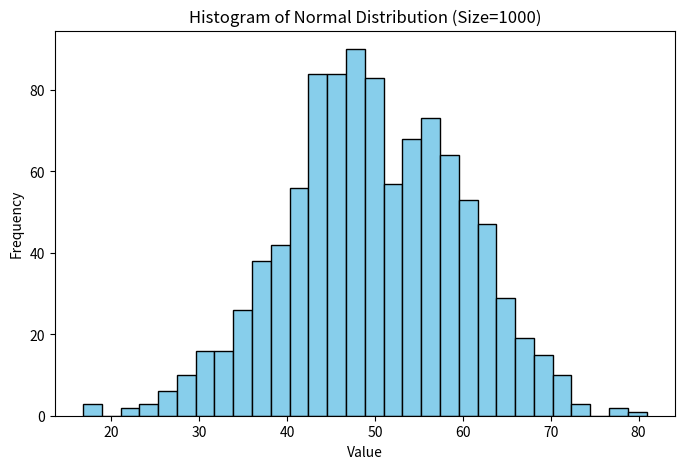

Here is the Python script that generated this plot:
# Part A - Concept Application (PM Session)

import numpy as np
import matplotlib.pyplot as plt
import math
from collections import Counter

# 1. Normal Distribution Dataset (size=1000)
data = np.random.normal(loc=50, scale=10, size=1000)

mean_val = np.mean(data)
var_val = np.var(data)
std_val = np.std(data)

print(f"1. Normal Distribution Stats:")
print(f"   Mean: {mean_val:.2f}")
print(f"   Variance: {var_val:.2f}")
print(f"   Standard Deviation: {std_val:.2f}")

# Plot Histogram
plt.figure(figsize=(8, 5))
plt.hist(data, bins=30, color='skyblue', edgecolor='black')
plt.title("Histogram of Normal Distribution (Size=1000)")
plt.xlabel("Value")
plt.ylabel("Frequency")
# plt.show() # Uncomment to see plot locally
print("   (Histogram plotted and observed to be bell-shaped)")

# 2. PMF for Binomial Distribution
def binomial_pmf(n, k, p):
    # Combination nCk
    comb = math.comb(n, k)
    return comb * (p**k) * ((1-p)**(n-k))

# Verify total probability for n=10, p=0.5 sums to 1
total_prob = sum(binomial_pmf(10, k, 0.5) for k in range(11))
print(f"\n2. Binomial PMF sum (n=10, p=0.5): {total_prob:.2f}")

# 3. Manual PDF of Normal Distribution
def normal_pdf(x, mu, sigma):
    exponent = -0.5 * ((x - mu) / sigma) ** 2
    coefficient = 1 / (sigma * math.sqrt(2 * math.pi))
    return coefficient * math.exp(exponent)

print(f"3. Manual PDF at x=50 (mu=50, sigma=10): {normal_pdf(50, 50, 10):.4f}")

# 4. Dataset Interpretation
dataset = [10, 12, 12, 13, 15, 18, 20, 25, 40, 100] # Right skewed (large outlier)

d_mean = sum(dataset) / len(dataset)
sorted_d = sorted(dataset)
d_median = (sorted_d[4] + sorted_d[5]) / 2
d_mode = Counter(dataset).most_common(1)[0][0]

# Skewness calculation (Simple version: Pearson's second skewness coefficient)
# 3 * (Mean - Median) / StdDev
d_std = np.std(dataset)
skewness = 3 * (d_mean - d_median) / d_std

print(f"\n4. Dataset analysis:")
print(f"   Mean: {d_mean}, Median: {d_median}, Mode: {d_mode}")
print(f"   Skewness: {skewness:.2f}")
if skewness > 0:
    print("   Interpretation: Right-skewed (Positive skew)")
elif skewness < 0:
    print("   Interpretation: Left-skewed (Negative skew)")
else:
    print("   Interpretation: Symmetric")

# 5. Coin Toss Simulation
tosses = np.random.choice(['Heads', 'Tails'], size=1000)
heads_count = list(tosses).count('Heads')
estimated_p = heads_count / 1000
theoretical_p = 0.5

print(f"\n5. Coin Toss Simulation (1000 times):")
print(f"   Heads Count: {heads_count}")
print(f"   Estimated Probability: {estimated_p}")
print(f"   Theoretical Probability: {theoretical_p}")
print(f"   Difference: {abs(estimated_p - theoretical_p):.4f}")
